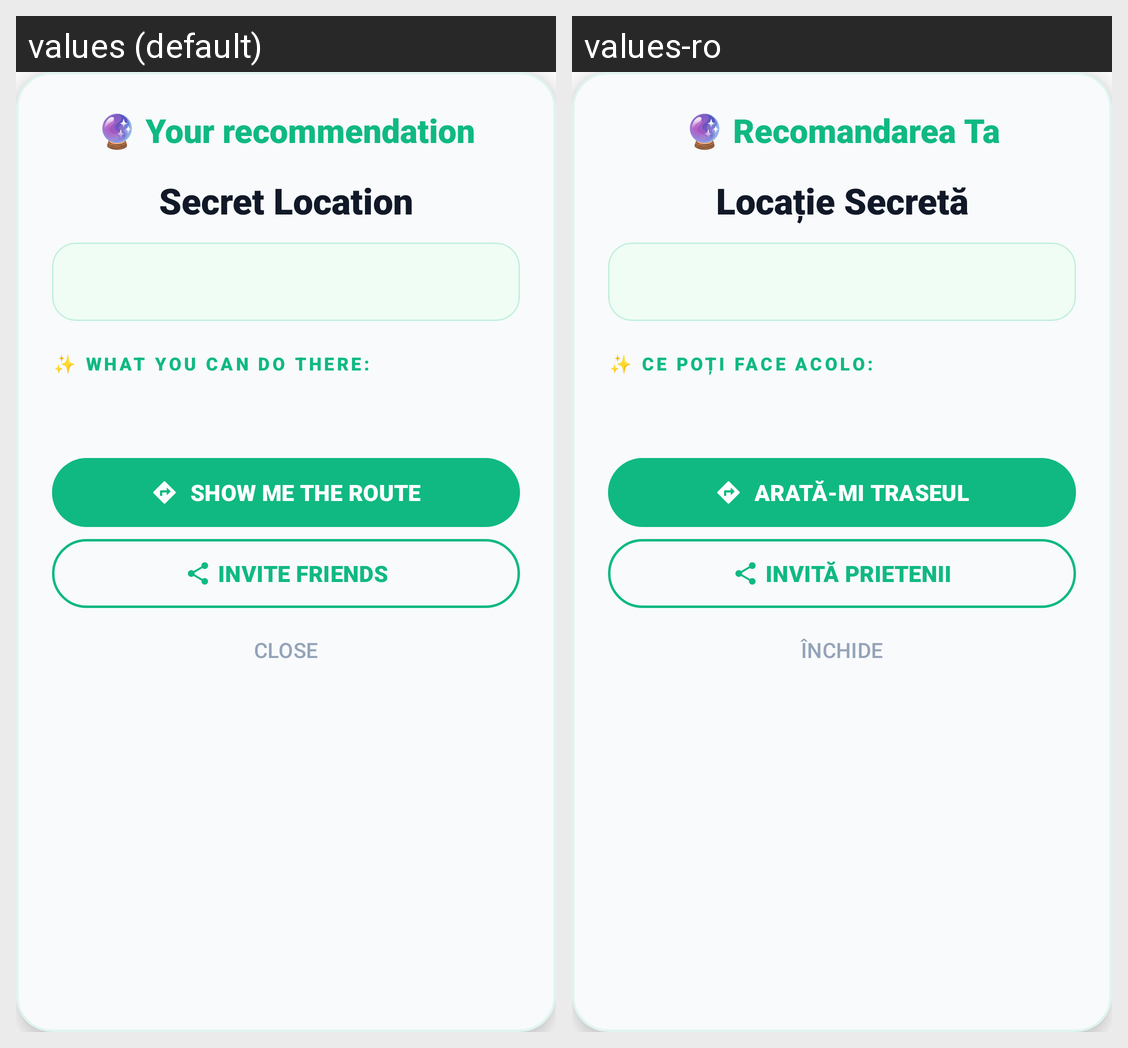

The same Android screen rendered under two of its app's locales, left to right. List the strings drawn on it with the default value and each locale's translation.
Android screen res/layout/dialog_magic_reveal.xml rendered under 2 locales, left to right: values (default), values-ro. Device: Nexus 5 (rendered at 1080×1920; each locale shown at half size, 540×960, under a caption strip naming it); theme Theme.CityScape.
Strings drawn on this screen, with the default value and each locale's value (text and hints the layout hard-codes, and strings that could not be matched under every locale, appear in the picture but are not listed):

auto_recomandarea_ta_5874c8
  values: 🔮 Your recommendation
  values-ro: 🔮 Recomandarea Ta

auto_locatie_secreta_596b28
  values: Secret Location
  values-ro: Locație Secretă

auto_ce_poti_face_acolo_92732a
  values: ✨ WHAT YOU CAN DO THERE:
  values-ro: ✨ CE POȚI FACE ACOLO:

auto_aratami_traseul_8faa6a
  values: SHOW ME THE ROUTE
  values-ro: ARATĂ-MI TRASEUL

auto_invita_prietenii_89b9de
  values: INVITE FRIENDS
  values-ro: INVITĂ PRIETENII

auto_inchide_a74d7a
  values: CLOSE
  values-ro: ÎNCHIDE
